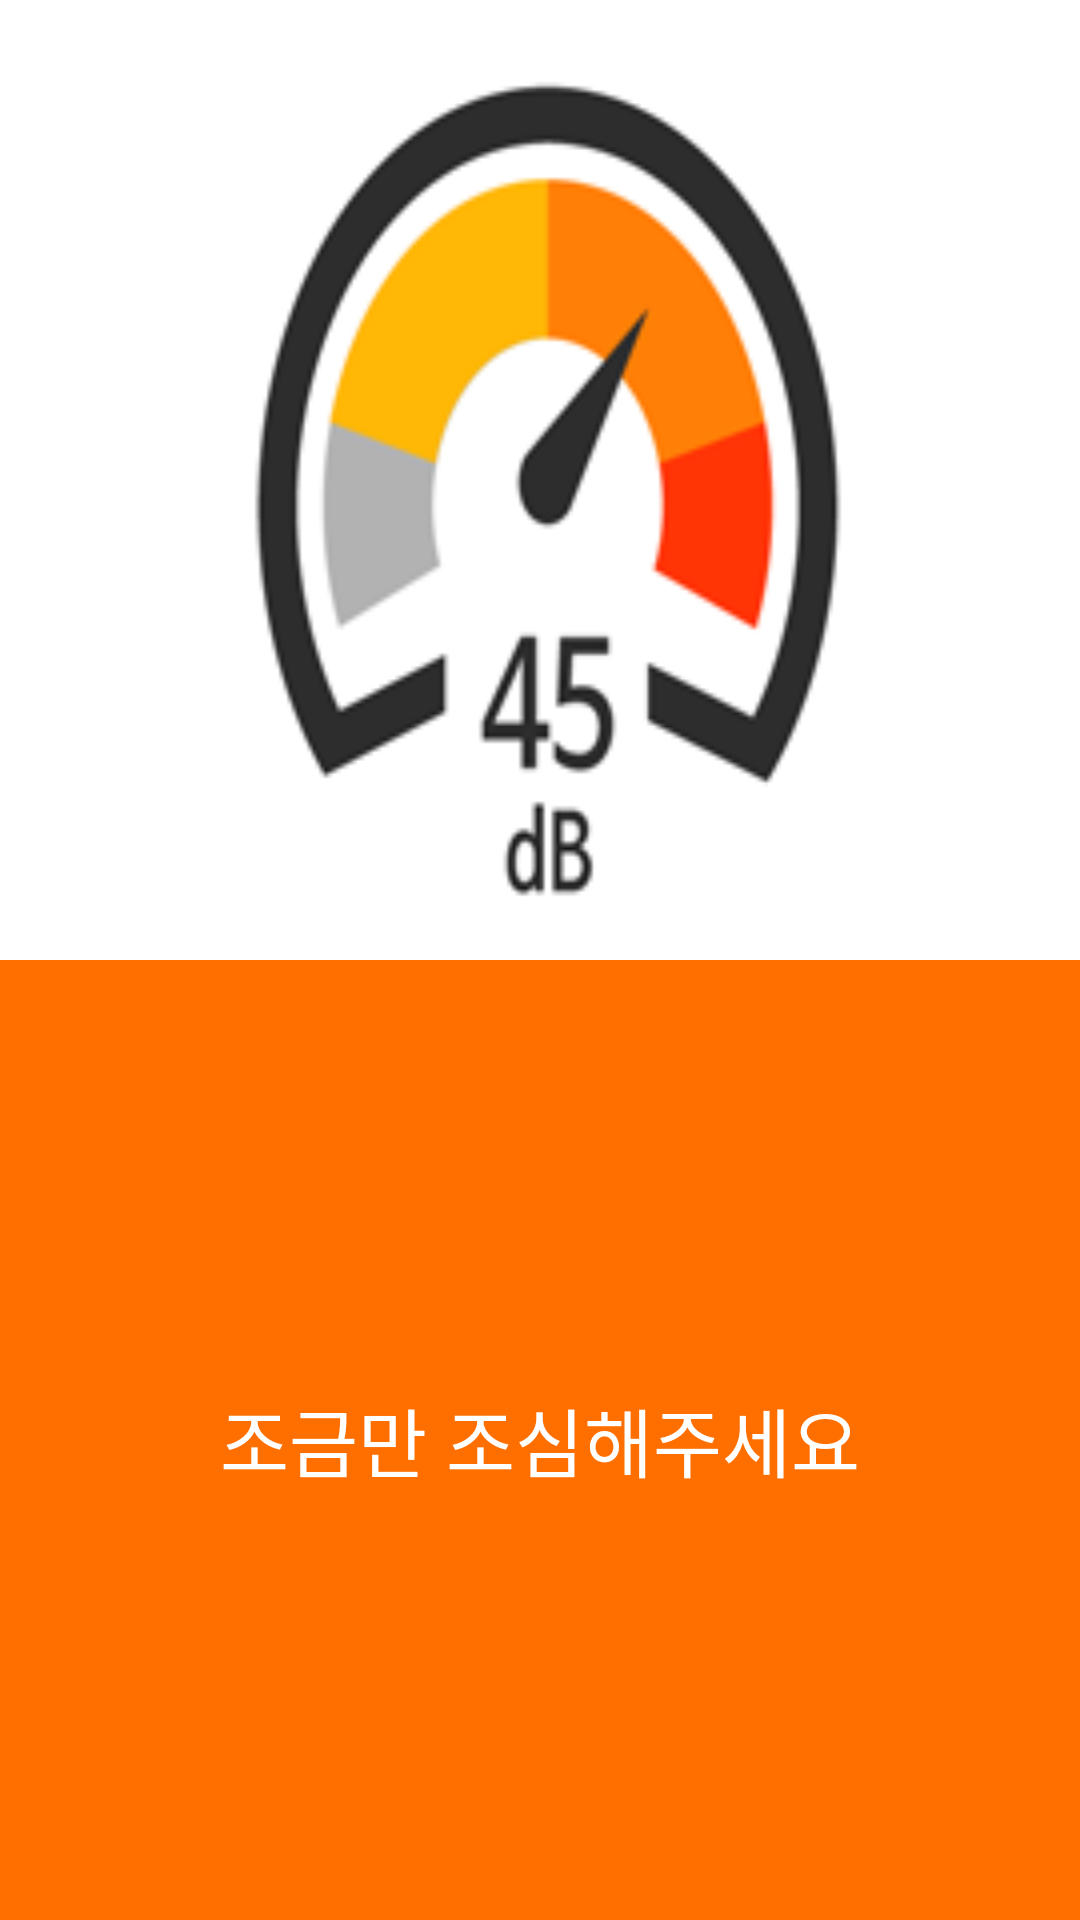

Write the Android layout XML for this screen, with the resource values it uses.
<!-- AndroidManifest.xml: fallback theme Theme.MaterialComponents.DayNight.NoActionBar -->
<!-- res/layout/activity_4.xml -->
<?xml version="1.0" encoding="utf-8"?>
<LinearLayout xmlns:android="http://schemas.android.com/apk/res/android"
    xmlns:app="http://schemas.android.com/apk/res-auto"
    xmlns:tools="http://schemas.android.com/tools"
    android:layout_width="match_parent"
    android:layout_height="match_parent"
    android:orientation="vertical"
    tools:context="com.example.ip.eyeknock.Activity4">

    <LinearLayout
        android:orientation="vertical"
        android:id="@+id/img1"
        android:layout_width="match_parent"
        android:layout_height="260dp"
        android:gravity="center"
        android:layout_weight="1"
        android:background="@drawable/bell"
        >
    </LinearLayout>

    <LinearLayout
        android:id="@+id/img2"
        android:layout_width="match_parent"
        android:layout_height="260dp"
        android:background="#ff6f00"
        android:gravity="center"
        android:layout_weight="1"
        android:orientation="vertical">
        <TextView
            android:layout_width="match_parent"
            android:layout_height="match_parent"
            android:text="조금만 조심해주세요"
            android:gravity="center"
            android:textColor="#ffffff"
            android:textSize="25sp"
            />


    </LinearLayout>
</LinearLayout>
<!-- resources referenced by this layout -->
<resources>
  <!-- drawable bell: png bitmap (drawable, 17679 bytes) -->
</resources>
